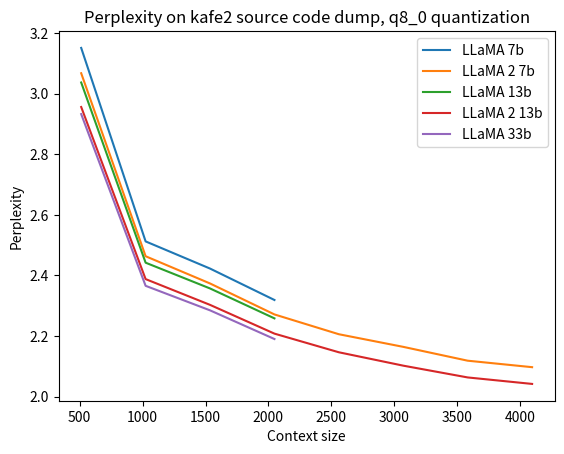

Reproduce this figure in Python.
#!/usr/bin/env python3

import matplotlib.pyplot as plt

llama_context = [512, 1024, 1536, 2048]
llama_2_context = [512, 1024, 1536, 2048, 2560, 3072, 3584, 4096]

llama_7b_q8_0_kafe2_ppl = [3.1513, 2.5123, 2.4226, 2.3188]
# llama_2_7b_q8_0_kafe2_ppl = [3.1801, 2.5670, 2.4735, 2.3658, 2.2958, 2.2450, 2.2006, 2.1765]
llama_2_7b_q8_0_kafe2_ppl = [3.0677, 2.4633, 2.3734, 2.2711, 2.2057, 2.1640, 2.1183, 2.0969]
llama_13b_q8_0_kafe2_ppl = [3.0371, 2.4420, 2.3569, 2.2581]
#llama_2_13b_q8_0_kafe2_ppl = [3.0025, 2.4252, 2.3375, 2.2397, 2.1766, 2.1305, 2.0919, 2.0690]
llama_2_13b_q8_0_kafe2_ppl = [2.9562, 2.3878, 2.3027, 2.2077, 2.1461, 2.1019, 2.0630, 2.0416]
llama_33b_q8_0_kafe2_ppl = [2.9328, 2.3656, 2.2846, 2.1899]

plt.plot(llama_context, llama_7b_q8_0_kafe2_ppl, label="LLaMA 7b")
plt.plot(llama_2_context, llama_2_7b_q8_0_kafe2_ppl, label="LLaMA 2 7b")
plt.plot(llama_context, llama_13b_q8_0_kafe2_ppl, label="LLaMA 13b")
plt.plot(llama_2_context, llama_2_13b_q8_0_kafe2_ppl, label="LLaMA 2 13b")
plt.plot(llama_context, llama_33b_q8_0_kafe2_ppl, label="LLaMA 33b")
plt.legend(loc="upper right")
plt.xlabel("Context size")
plt.ylabel("Perplexity")
plt.title("Perplexity on kafe2 source code dump, q8_0 quantization")
plt.savefig("060_llama_vs_llama_2.png", dpi=240)
plt.show()
